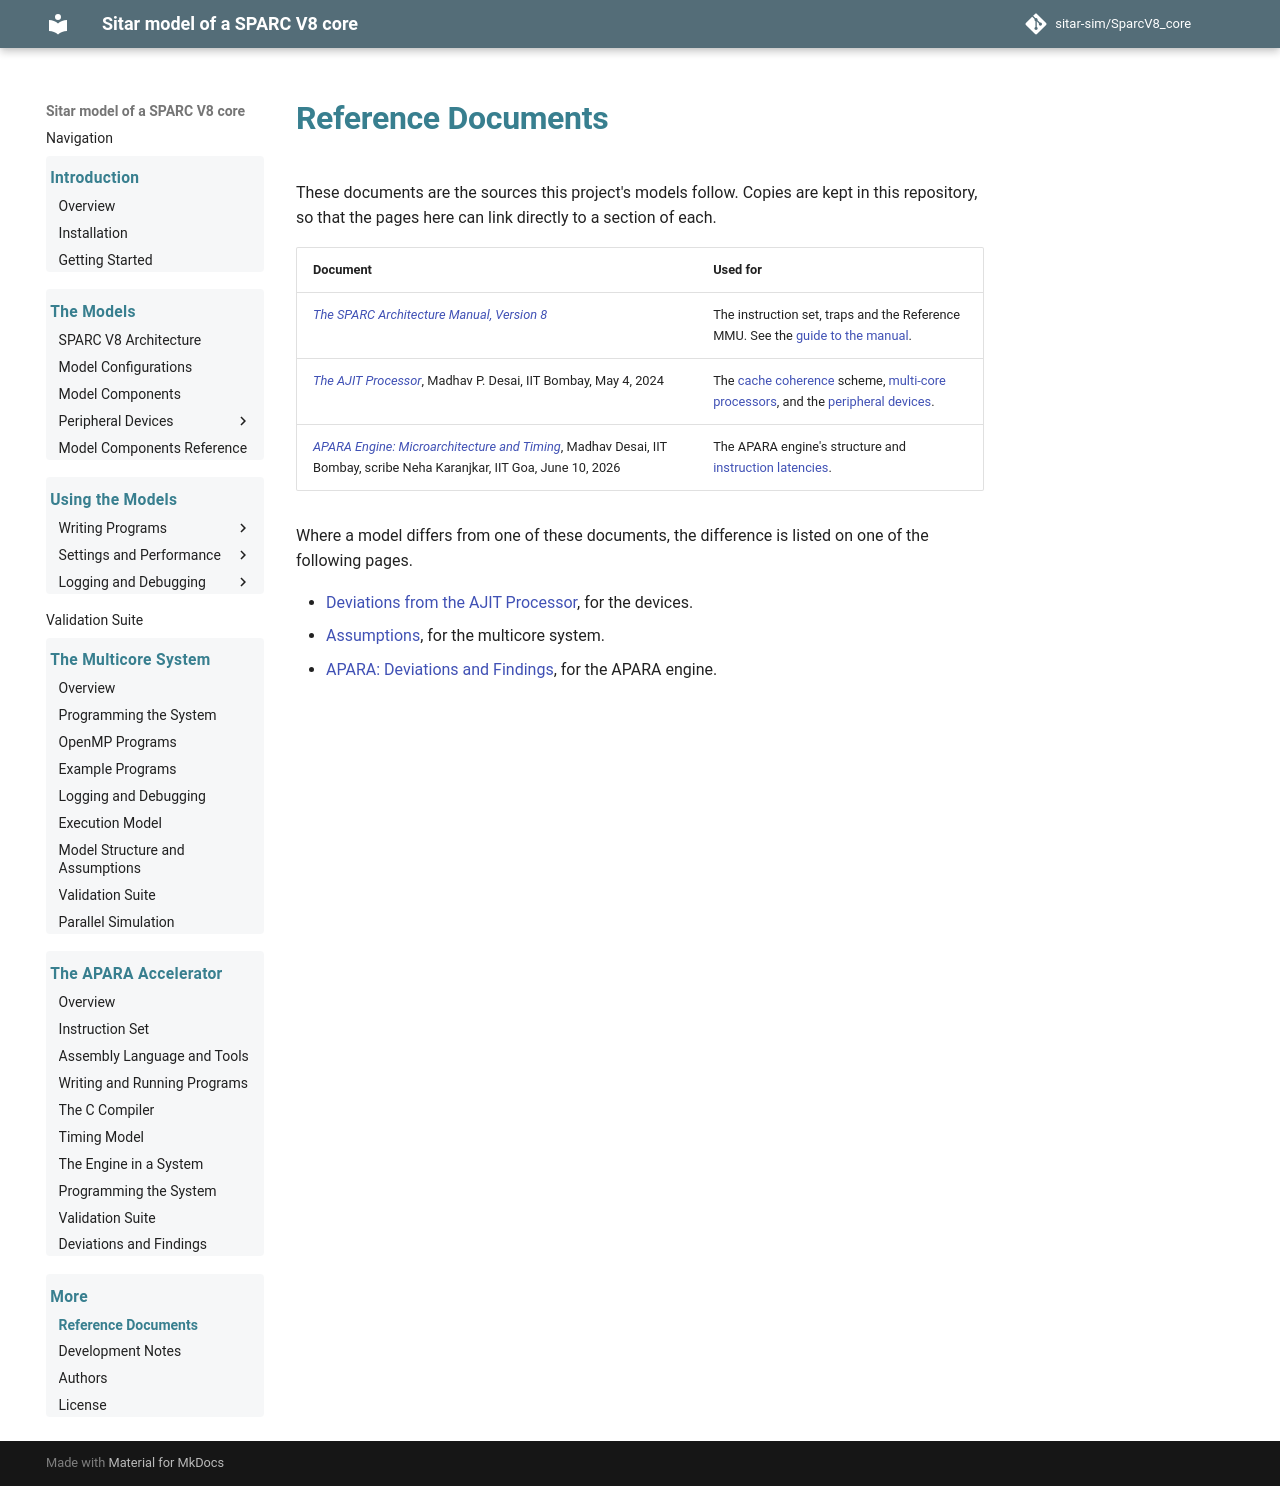

repository: sitar-sim/SparcV8_core · page: references.html · generator: mkdocs

# Reference Documents

These documents are the sources this project's models follow. Copies are kept in this
repository, so that the pages here can link directly to a section of each.

| Document | Used for |
|---|---|
| [*The SPARC Architecture Manual, Version 8*](sparcv8_Architecture_reference_Manual.pdf) | The instruction set, traps and the Reference MMU. See the [guide to the manual](sparcv8_architecture.md). |
| [*The AJIT Processor*](references/ajit_processor_description.pdf), Madhav P. Desai, IIT Bombay, May 4, 2024 | The [cache coherence](references/ajit_processor_description.pdf#page=43) scheme, [multi-core processors](references/ajit_processor_description.pdf#page=47), and the [peripheral devices](references/ajit_processor_description.pdf#page=59). |
| [*APARA Engine: Microarchitecture and Timing*](references/APARA_engine_microarch_and_timing.pdf), Madhav Desai, IIT Bombay, scribe Neha Karanjkar, IIT Goa, June 10, 2026 | The APARA engine's structure and [instruction latencies](references/APARA_engine_microarch_and_timing.pdf#page=31). |

Where a model differs from one of these documents, the difference is listed on one of the
following pages.

- [Deviations from the AJIT Processor](peripheral_devices.md#deviations-from-the-ajit-processor), for the devices.
- [Assumptions](multicore/structure.md#assumptions), for the multicore system.
- [APARA: Deviations and Findings](apara/deviations.md), for the APARA engine.
